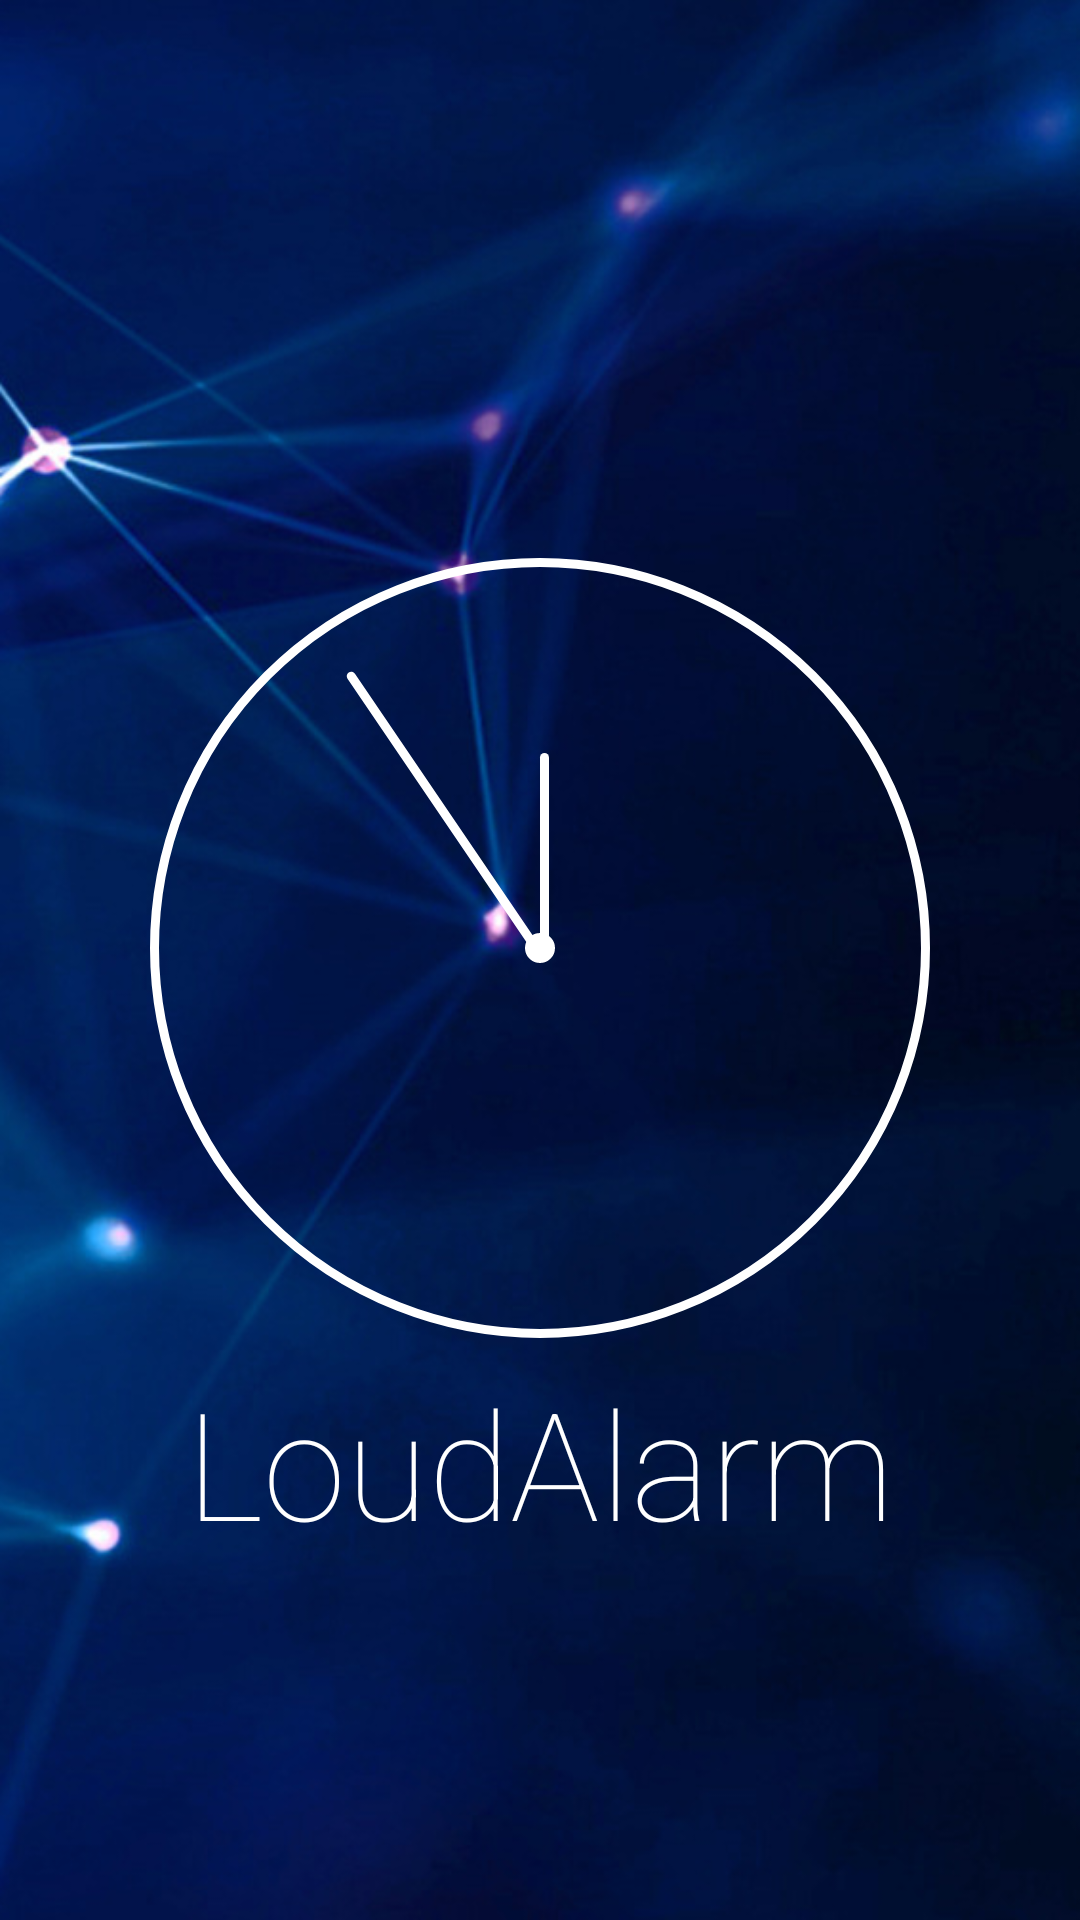

Write the Android layout XML for this screen, with the resource values it uses.
<!-- AndroidManifest.xml: application theme Theme.LoudAlarm -->
<!-- res/layout/activity_splash.xml -->
<?xml version="1.0" encoding="utf-8"?>
<RelativeLayout xmlns:android="http://schemas.android.com/apk/res/android"
    xmlns:tools="http://schemas.android.com/tools"
    android:layout_width="match_parent"
    android:layout_height="match_parent"
    tools:context=".SplashActivity">

    <RelativeLayout
        android:layout_width="match_parent"
        android:layout_height="match_parent"
        android:layout_centerInParent="true">

        <ImageView
            android:id="@+id/image"
            android:layout_width="wrap_content"
            android:layout_height="wrap_content"
            android:layout_centerInParent="true"
            android:background="@drawable/alarm"
            android:contentDescription="TODO" />

        <TextView
            android:layout_width="wrap_content"
            android:layout_height="wrap_content"
            android:layout_below="@id/image"
            android:layout_centerHorizontal="true"
            android:text="@string/app_name"
            android:textSize="50sp" />

    </RelativeLayout>
</RelativeLayout>
<!-- resources referenced by this layout -->
<resources>
  <!-- drawable alarm (drawable) -->
  <vector xmlns:android="http://schemas.android.com/apk/res/android"
      android:width="268dp"
      android:height="268dp"
      android:viewportWidth="268"
      android:viewportHeight="268">
      <group>
          <clip-path android:pathData="M4,0h260v260h-260z" />
          <path
              android:fillColor="#00000000"
              android:pathData="M134,130m-128.5,0a128.5,128.5 0,1 1,257 0a128.5,128.5 0,1 1,-257 0"
              android:strokeWidth="3"
              android:strokeColor="#FFFFFF"
              android:strokeLineJoin="round" />
          <path
              android:fillColor="#FFFFFF"
              android:pathData="M134,130m-5,0a5,5 0,1 1,10 0a5,5 0,1 1,-10 0" />
          <path
              android:fillColor="#00000000"
              android:pathData="M135.5,128.5V66.5"
              android:strokeWidth="3"
              android:strokeColor="#FFFFFF"
              android:strokeLineCap="round"
              android:strokeLineJoin="round" />
          <path
              android:fillColor="#00000000"
              android:pathData="M71.08,39.4L131.43,128.22"
              android:strokeWidth="3"
              android:strokeColor="#FFFFFF"
              android:strokeLineCap="round"
              android:strokeLineJoin="round" />
      </group>
  </vector>
  <string name="app_name">LoudAlarm</string>
  <style name="Theme.LoudAlarm" parent="Theme.MaterialComponents.DayNight.NoActionBar">
          
          <item name="colorPrimary">@color/primary_500</item>
          <item name="colorPrimaryVariant">@color/primary_700</item>
          <item name="colorOnPrimary">@color/white</item>
          <item name="android:windowBackground">@drawable/background</item>
  
          
          <item name="colorSecondary">@color/teal_200</item>
          <item name="colorSecondaryVariant">@color/teal_700</item>
          <item name="colorOnSecondary">@color/black</item>
          
          <item name="android:statusBarColor">?attr/colorPrimaryVariant</item>
          <item name="switchStyle">@string/material_motion_easing_linear</item>
          
          <item name="fontFamily">sans-serif-thin</item>
          <item name="android:buttonCornerRadius">20dp</item>
          <item name="android:textColor">@color/white</item>
          <item name="android:textAllCaps">false</item>
          <item name="bottomNavigationStyle">@drawable/bottom_navigation</item>
  
      </style>
  <color name="primary_500">#FCDAD2E4</color>
  <color name="primary_700">#FF3700B3</color>
  <color name="white">#FFFFFFFF</color>
  <!-- drawable background: png bitmap (drawable, 483768 bytes) -->
  <color name="teal_200">#FF03DAC5</color>
  <color name="teal_700">#FF018786</color>
  <color name="black">#FF000000</color>
  <!-- drawable bottom_navigation (drawable) -->
  <?xml version="1.0" encoding="utf-8"?>
  <shape xmlns:android="http://schemas.android.com/apk/res/android">
      <solid android:color="@color/main_button_color" />
      <corners
          android:topLeftRadius="25dp"
          android:topRightRadius="25dp"/>
  </shape>
  <color name="main_button_color">#7758E4E3</color>
</resources>
